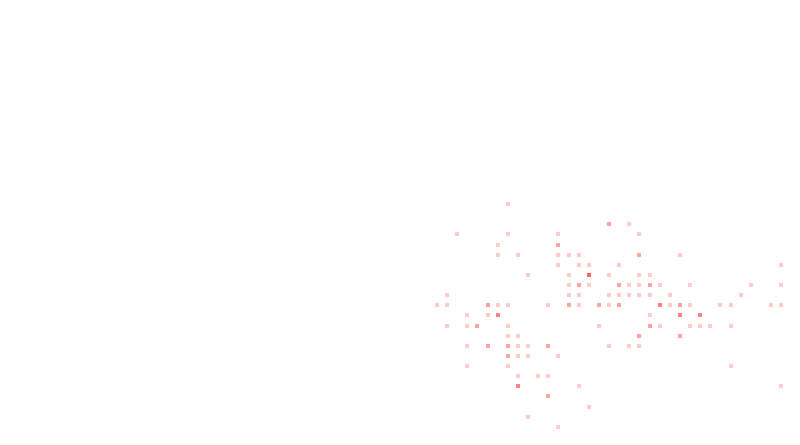

The table this chart was drawn from, first rows:
4.9, 3.0, 1.4, 0.2, 0
4.7, 3.2, 1.3, 0.2, 0
4.6, 3.1, 1.5, 0.2, 0
5.0, 3.6, 1.4, 0.2, 0
5.4, 3.9, 1.7, 0.4, 0
4.6, 3.4, 1.4, 0.3, 0
5.0, 3.4, 1.5, 0.2, 0
4.4, 2.9, 1.4, 0.2, 0
4.9, 3.1, 1.5, 0.1, 0
5.4, 3.7, 1.5, 0.2, 0
4.8, 3.4, 1.6, 0.2, 0
4.8, 3.0, 1.4, 0.1, 0
4.3, 3.0, 1.1, 0.1, 0
5.8, 4.0, 1.2, 0.2, 0
5.7, 4.4, 1.5, 0.4, 0
5.4, 3.9, 1.3, 0.4, 0
5.1, 3.5, 1.4, 0.3, 0
5.7, 3.8, 1.7, 0.3, 0
5.1, 3.8, 1.5, 0.3, 0
5.4, 3.4, 1.7, 0.2, 0
5.1, 3.7, 1.5, 0.4, 0
4.6, 3.6, 1.0, 0.2, 0
5.1, 3.3, 1.7, 0.5, 0
4.8, 3.4, 1.9, 0.2, 0
5.0, 3.0, 1.6, 0.2, 0
5.0, 3.4, 1.6, 0.4, 0
5.2, 3.5, 1.5, 0.2, 0
5.2, 3.4, 1.4, 0.2, 0
4.7, 3.2, 1.6, 0.2, 0
4.8, 3.1, 1.6, 0.2, 0
5.4, 3.4, 1.5, 0.4, 0
5.2, 4.1, 1.5, 0.1, 0
5.5, 4.2, 1.4, 0.2, 0
4.9, 3.1, 1.5, 0.1, 0
5.0, 3.2, 1.2, 0.2, 0
5.5, 3.5, 1.3, 0.2, 0
4.9, 3.1, 1.5, 0.1, 0
4.4, 3.0, 1.3, 0.2, 0
5.1, 3.4, 1.5, 0.2, 0
5.0, 3.5, 1.3, 0.3, 0
4.5, 2.3, 1.3, 0.3, 0
4.4, 3.2, 1.3, 0.2, 0
5.0, 3.5, 1.6, 0.6, 0
5.1, 3.8, 1.9, 0.4, 0
4.8, 3.0, 1.4, 0.3, 0
5.1, 3.8, 1.6, 0.2, 0
4.6, 3.2, 1.4, 0.2, 0
5.3, 3.7, 1.5, 0.2, 0
5.0, 3.3, 1.4, 0.2, 0
7.0, 3.2, 4.7, 1.4, 0
6.4, 3.2, 4.5, 1.5, 0
6.9, 3.1, 4.9, 1.5, 0
5.5, 2.3, 4.0, 1.3, 0
6.5, 2.8, 4.6, 1.5, 0
5.7, 2.8, 4.5, 1.3, 0
6.3, 3.3, 4.7, 1.6, 0
4.9, 2.4, 3.3, 1.0, 0
6.6, 2.9, 4.6, 1.3, 0
5.2, 2.7, 3.9, 1.4, 0
5.0, 2.0, 3.5, 1.0, 0
5.9, 3.0, 4.2, 1.5, 0
... 88 more rows
